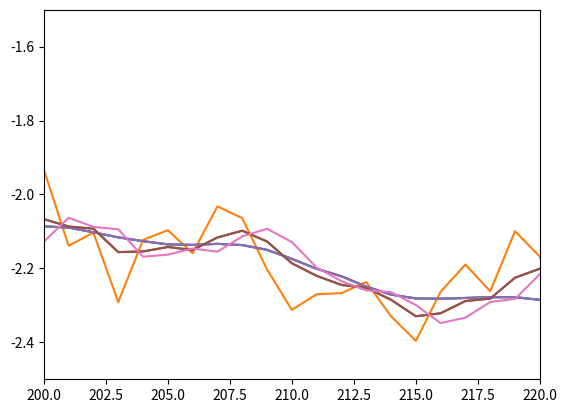

This chart was generated by the following Python code:
import numpy as np
import matplotlib.pyplot as plt

def draw_states_and_observations(rng_seed: int = 123):
    """Truck example from Wikipedia"""
    
    # Parameters
    sigma_a = 0.01  # Stddev of acceleration
    sigma_obs = 0.1  # Stddev of position observation
    n_steps = 1000
    
    # RNG setup
    rng = np.random.RandomState(rng_seed)
    
    def get_noisy_obs(state):
        v = rng.normal(loc=0.0, scale=sigma_obs, size=())
        obs = state[0] + v
        return obs
    
    # Initial state
    state_history = [np.array([0.0, 0.0])]
    obs_history = [get_noisy_obs(state_history[0])]
    
    for k in range(n_steps):
        old_state = state_history[-1]
        w = rng.normal(loc=0.0, scale=sigma_a, size=()) * np.array([0.5, 1.0])
        new_state = np.array([[1, 1], [0, 0.9]]) @ old_state + w
        state_history.append(new_state)
        obs_history.append(get_noisy_obs(new_state))
    
    return state_history, obs_history

state_history, obs_history = draw_states_and_observations(rng_seed=123)

plt.plot([x for x, _ in state_history])
plt.plot(obs_history)

class KalmanFilter:
    
    def __init__(
        self,
        initial_state_mean: np.array,
        initial_covariance: np.array,
        state_transition_model: np.array,
        process_noise_covariance: np.array,
        observation_model: np.array,
        observation_noise_covariance: np.array
    ):
        # Test that shapes of arrays are self-consistent
        (d_state,) = initial_state_mean.shape
        assert initial_covariance.shape == (d_state, d_state)
        assert state_transition_model.shape == (d_state, d_state)
        assert process_noise_covariance.shape == (d_state, d_state)
        assert observation_model.shape[1] == d_state
        d_obs = observation_model.shape[0]
        assert observation_noise_covariance.shape == (d_obs, d_obs)
        self._d_obs = d_obs
        self._d_state = d_state
        
        # Use Wikipedia notation internally
        self._F = state_transition_model
        self._H = observation_model
        self._Q = process_noise_covariance
        self._R = observation_noise_covariance
        
        self._x = initial_state_mean
        self._P = initial_covariance
    
    def predict(self) -> np.array:
        """Run a single timestep of the model and return the a priori estimates"""
        self._x = self._F @ self._x
        self._P = self._F @ self._P @ self._F.T + self._Q
        return self._x, self._P
    
    def update(self, observation: np.array) -> np.array:
        """Incorporate the observations and return the a posteriori estimates"""
        assert observation.shape == (self._d_obs,)
        z = observation  # Match Wikipedia notation
        y = z - self._H @ self._x  # Innovation
        S = self._H @ self._P @ self._H.T + self._R  # Innovation covariance
        K = self._P @ self._H.T @ np.linalg.inv(S)  # Optimal Kalman gain
        self._x = self._x + K @ y  # Update the state estimate
        self._P = (np.eye(self._d_state) - K @ self._H) @ self._P  # Update the covariance estimate
        return self._x, self._P

kf = KalmanFilter(
    initial_state_mean=np.array([0.0, 0.0]),
    initial_covariance=np.zeros((2, 2)),
    state_transition_model=np.array([[1, 1], [0, 0.9]]),
    process_noise_covariance=(0.01**2)*np.array([[0.25, 0.5], [0.5, 1.0]]),
    observation_model=np.array([[1.0, 0.0]]),
    observation_noise_covariance=np.array([[0.1**2]])
)

x_apriori_estimate_history = [np.array([0.0, 0.0])]
x_estimate_history = [np.array([0.0, 0.0])]


for obs in obs_history[1:]:
    x_prior, _ = kf.predict()
    x_apriori_estimate_history.append(x_prior)
    x_post, _ = kf.update(np.array([obs]))
    x_estimate_history.append(x_post)

plt.plot([x for x, _ in state_history])
plt.plot([x for x, _ in x_estimate_history])

plt.plot([x for x, _ in state_history])
plt.plot([x for x, _ in x_estimate_history])
plt.plot([x for x, _ in x_apriori_estimate_history])
plt.xlim(200, 220)
plt.ylim(-2.5, -1.5)
plt.show()

mse_obs = np.array([(t[0] - t[1][0])**2 for t in zip(obs_history, state_history)]).mean()
mse_prior = np.array([(t[0] - t[1][0])**2 for t in zip(obs_history, x_apriori_estimate_history)]).mean()
mse_post = np.array([(t[0] - t[1][0])**2 for t in zip(obs_history, x_estimate_history)]).mean()

mse_obs

mse_prior

mse_post